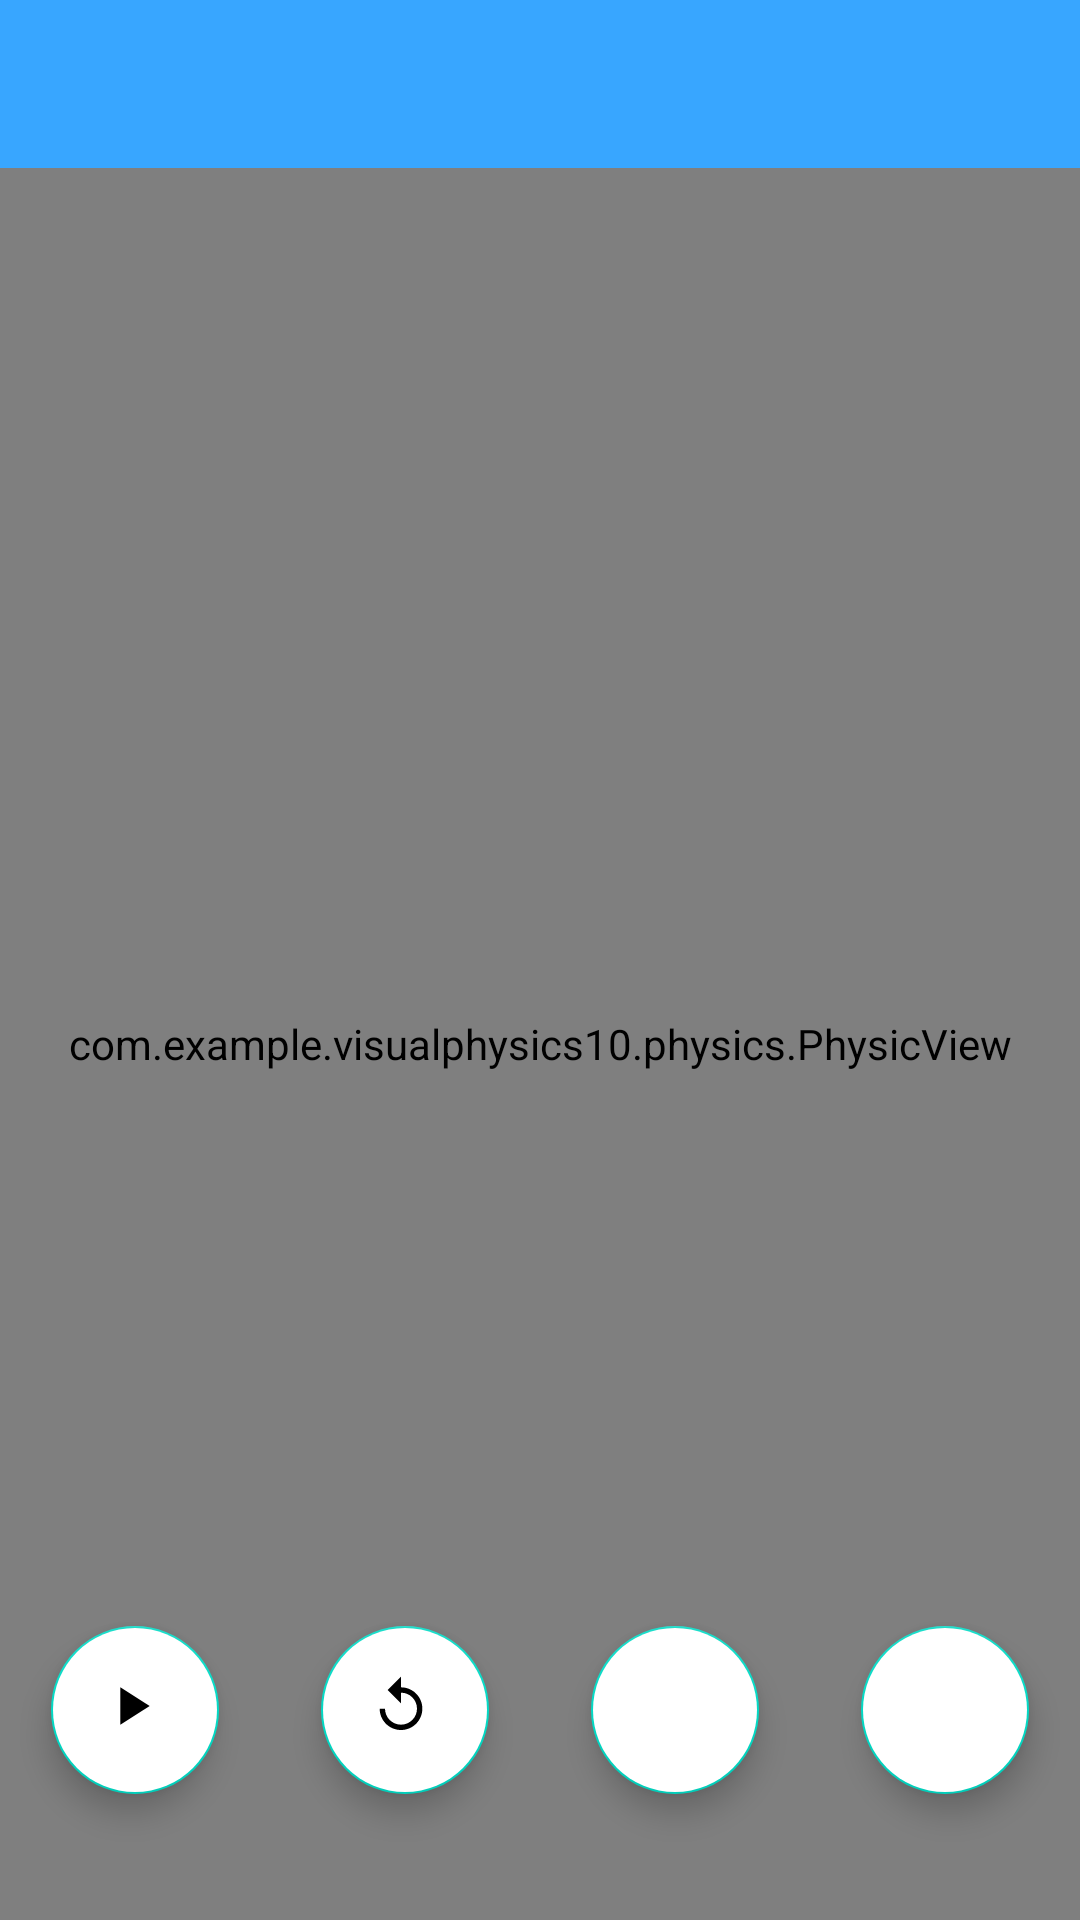

Layout XML and referenced resources for this Android screen:
<!-- AndroidManifest.xml: application theme Theme.VisualPhysics10 -->
<!-- res/layout/l2_fragment.xml -->
<?xml version="1.0" encoding="utf-8"?>
<androidx.drawerlayout.widget.DrawerLayout xmlns:android="http://schemas.android.com/apk/res/android"
    xmlns:app="http://schemas.android.com/apk/res-auto"
    android:id="@+id/drawerLayout"
    android:layout_width="match_parent"
    android:layout_height="match_parent">


    <androidx.constraintlayout.widget.ConstraintLayout
        android:layout_width="match_parent"
        android:layout_height="match_parent">

        <com.google.android.material.appbar.MaterialToolbar
            android:id="@+id/toolbar"
            android:layout_width="match_parent"
            android:layout_height="?attr/actionBarSize"
            android:theme="@style/Toolbar"
            app:layout_constraintEnd_toEndOf="parent"
            app:layout_constraintStart_toStartOf="parent"
            app:layout_constraintTop_toTopOf="parent" />


        <com.example.visualphysics10.physics.PhysicView
            android:id="@+id/physicsView"
            android:layout_width="match_parent"
            android:layout_height="match_parent"
            android:layout_marginTop="?attr/actionBarSize"
            android:layout_weight="2"
            app:layout_constraintEnd_toEndOf="parent"
            app:layout_constraintHorizontal_bias="0.0"
            app:layout_constraintStart_toStartOf="parent"
            app:layout_constraintTop_toTopOf="parent">

        </com.example.visualphysics10.physics.PhysicView>

        <LinearLayout
            android:layout_width="wrap_content"
            android:layout_height="wrap_content"
            android:orientation="horizontal"
            android:padding="4dp"
            app:layout_constraintBottom_toBottomOf="parent"
            app:layout_constraintEnd_toEndOf="parent"
            app:layout_constraintStart_toStartOf="parent">

            <com.google.android.material.floatingactionbutton.FloatingActionButton
                android:id="@+id/play"
                android:layout_width="wrap_content"
                android:layout_height="wrap_content"
                android:layout_marginTop="16dp"
                android:backgroundTint="@color/white"
                android:scaleType="center"
                android:src="@drawable/play_arrow"
                app:useCompatPadding="true" />

            <com.google.android.material.floatingactionbutton.FloatingActionButton
                android:id="@+id/restart"
                android:layout_width="wrap_content"
                android:layout_height="wrap_content"
                android:layout_marginStart="10dp"
                android:layout_marginTop="16dp"
                android:backgroundTint="@color/white"
                android:scaleType="center"
                android:src="@drawable/replay"
                app:useCompatPadding="true" />

            <com.google.android.material.floatingactionbutton.FloatingActionButton
                android:id="@+id/startInput"
                android:layout_width="wrap_content"
                android:layout_height="wrap_content"
                android:layout_marginStart="10dp"
                android:layout_marginTop="16dp"
                android:layout_marginBottom="20dp"
                android:backgroundTint="@color/white"
                android:scaleType="center"
                android:src="@drawable/input"
                app:useCompatPadding="true" />

            <com.google.android.material.floatingactionbutton.FloatingActionButton
                android:id="@+id/startTest"
                android:layout_width="wrap_content"
                android:layout_height="wrap_content"
                android:layout_marginStart="10dp"
                android:layout_marginTop="16dp"
                android:backgroundTint="@color/white"
                android:scaleType="center"
                android:src="@drawable/icon_test"
                app:useCompatPadding="true" />


        </LinearLayout>


        <com.google.android.material.floatingactionbutton.FloatingActionButton
            android:id="@+id/info"
            android:layout_width="wrap_content"
            android:layout_height="wrap_content"
            android:layout_marginTop="10dp"
            android:layout_marginEnd="10dp"
            android:backgroundTint="@color/white"
            android:padding="20dp"
            android:scaleType="center"
            android:src="@drawable/lectures"
            android:visibility="invisible"
            app:layout_constraintEnd_toEndOf="parent"
            app:layout_constraintTop_toBottomOf="@+id/toolbar"
            app:useCompatPadding="true" />


    </androidx.constraintlayout.widget.ConstraintLayout>

    <com.google.android.material.navigation.NavigationView
        android:id="@+id/navigationView"
        android:layout_width="wrap_content"
        android:layout_height="match_parent"
        android:layout_gravity="end"
        android:background="#BED3DD">

        <com.google.android.material.appbar.MaterialToolbar
            android:id="@+id/toolbarNavView"
            android:layout_width="match_parent"
            android:layout_height="?attr/actionBarSize"
            android:theme="@style/Toolbar"
            app:layout_constraintEnd_toEndOf="parent"
            app:layout_constraintStart_toStartOf="parent"
            app:layout_constraintTop_toTopOf="parent" />

        <ScrollView
            android:layout_width="match_parent"
            android:layout_height="match_parent"
            android:layout_marginTop="?attr/actionBarSize">

            <LinearLayout
                android:layout_width="match_parent"
                android:layout_height="match_parent"
                android:orientation="vertical">

                <com.google.android.material.textview.MaterialTextView
                    android:id="@+id/outputSpeed"
                    android:layout_width="match_parent"
                    android:layout_height="wrap_content"
                    android:layout_gravity="top"
                    android:lineSpacingExtra="10sp"
                    android:maxEms="12"
                    android:padding="32dp"
                    android:textAppearance="@style/TextAppearance.Material3.HeadlineMedium"
                    android:textColor="@color/black"
                    android:textSize="16sp" />

                <com.google.android.material.textview.MaterialTextView
                    android:id="@+id/outputRad"
                    android:layout_width="match_parent"
                    android:layout_height="wrap_content"
                    android:layout_gravity="top"
                    android:lineSpacingExtra="10sp"
                    android:maxEms="12"
                    android:padding="32dp"
                    android:textAppearance="@style/TextAppearance.Material3.HeadlineMedium"
                    android:textColor="@color/black"
                    android:textSize="16sp" />

                <com.google.android.material.textview.MaterialTextView
                    android:id="@+id/outputFrequency"
                    android:layout_width="match_parent"
                    android:layout_height="wrap_content"
                    android:layout_gravity="top"
                    android:lineSpacingExtra="10sp"
                    android:maxEms="12"
                    android:padding="32dp"
                    android:textAppearance="@style/TextAppearance.Material3.HeadlineMedium"
                    android:textColor="@color/black"
                    android:textSize="16sp" />
            </LinearLayout>
        </ScrollView>
    </com.google.android.material.navigation.NavigationView>


</androidx.drawerlayout.widget.DrawerLayout>
<!-- resources referenced by this layout -->
<resources>
  <color name="black">#FF000000</color>
  <color name="white">#FFFFFFFF</color>
  <!-- drawable lectures (drawable-v24) -->
  <vector android:height="24dp" android:tint="#38A6FF"
      android:viewportHeight="24" android:viewportWidth="24"
      android:width="24dp" xmlns:android="http://schemas.android.com/apk/res/android">
      <path android:fillColor="@android:color/white" android:pathData="M21,5c-1.11,-0.35 -2.33,-0.5 -3.5,-0.5c-1.95,0 -4.05,0.4 -5.5,1.5c-1.45,-1.1 -3.55,-1.5 -5.5,-1.5S2.45,4.9 1,6v14.65c0,0.25 0.25,0.5 0.5,0.5c0.1,0 0.15,-0.05 0.25,-0.05C3.1,20.45 5.05,20 6.5,20c1.95,0 4.05,0.4 5.5,1.5c1.35,-0.85 3.8,-1.5 5.5,-1.5c1.65,0 3.35,0.3 4.75,1.05c0.1,0.05 0.15,0.05 0.25,0.05c0.25,0 0.5,-0.25 0.5,-0.5V6C22.4,5.55 21.75,5.25 21,5zM21,18.5c-1.1,-0.35 -2.3,-0.5 -3.5,-0.5c-1.7,0 -4.15,0.65 -5.5,1.5V8c1.35,-0.85 3.8,-1.5 5.5,-1.5c1.2,0 2.4,0.15 3.5,0.5V18.5z"/>
      <path android:fillColor="@android:color/white" android:pathData="M17.5,10.5c0.88,0 1.73,0.09 2.5,0.26V9.24C19.21,9.09 18.36,9 17.5,9c-1.7,0 -3.24,0.29 -4.5,0.83v1.66C14.13,10.85 15.7,10.5 17.5,10.5z"/>
      <path android:fillColor="@android:color/white" android:pathData="M13,12.49v1.66c1.13,-0.64 2.7,-0.99 4.5,-0.99c0.88,0 1.73,0.09 2.5,0.26V11.9c-0.79,-0.15 -1.64,-0.24 -2.5,-0.24C15.8,11.66 14.26,11.96 13,12.49z"/>
      <path android:fillColor="@android:color/white" android:pathData="M17.5,14.33c-1.7,0 -3.24,0.29 -4.5,0.83v1.66c1.13,-0.64 2.7,-0.99 4.5,-0.99c0.88,0 1.73,0.09 2.5,0.26v-1.52C19.21,14.41 18.36,14.33 17.5,14.33z"/>
  </vector>
  <!-- drawable play_arrow (drawable-v24) -->
  <vector android:height="54dp"
      android:tint="?attr/colorControlNormal"
      android:viewportHeight="27"
      android:viewportWidth="27"
      android:width="54dp"
      xmlns:android="http://schemas.android.com/apk/res/android">
      <path android:fillColor="@android:color/white" android:pathData="M8,5v14l11,-7z"/>
  </vector>
  <!-- drawable replay (drawable-v24) -->
  <vector android:height="54dp"
      android:tint="?attr/colorControlNormal"
      android:viewportHeight="27"
      android:viewportWidth="27"
      android:width="54dp" xmlns:android="http://schemas.android.com/apk/res/android">
      <path android:fillColor="@android:color/white" android:pathData="M12,5V1L7,6l5,5V7c3.31,0 6,2.69 6,6s-2.69,6 -6,6 -6,-2.69 -6,-6H4c0,4.42 3.58,8 8,8s8,-3.58 8,-8 -3.58,-8 -8,-8z"/>
  </vector>
  <style name="Toolbar">
          <item name="android:layout_width">match_parent</item>
          <item name="android:layout_height">?attr/actionBarSize</item>
          <item name="theme">@style/ThemeOverlay.MaterialComponents.ActionBar</item>
          <item name="android:background">@color/primary</item>
      </style>
  <style name="Theme.VisualPhysics10" parent="Theme.MaterialComponents.NoActionBar">
          <item name="android:windowBackground">@color/white</item>
          <item name="colorPrimary">@color/primary</item>
          <item name="colorPrimaryVariant">#2396F3</item>
          <item name="colorOnPrimary">@color/white</item>
          <item name="colorSecondary">@color/teal_200</item>
          <item name="colorSecondaryVariant">@color/teal_700</item>
          <item name="colorOnSecondary">@color/black</item>
          <item name="android:statusBarColor" tools:targetApi="l">?attr/colorPrimaryVariant</item>
          
      </style>
  <color name="primary">#38A6FF</color>
  <color name="teal_200">#FF03DAC5</color>
  <color name="teal_700">#FF018786</color>
</resources>
